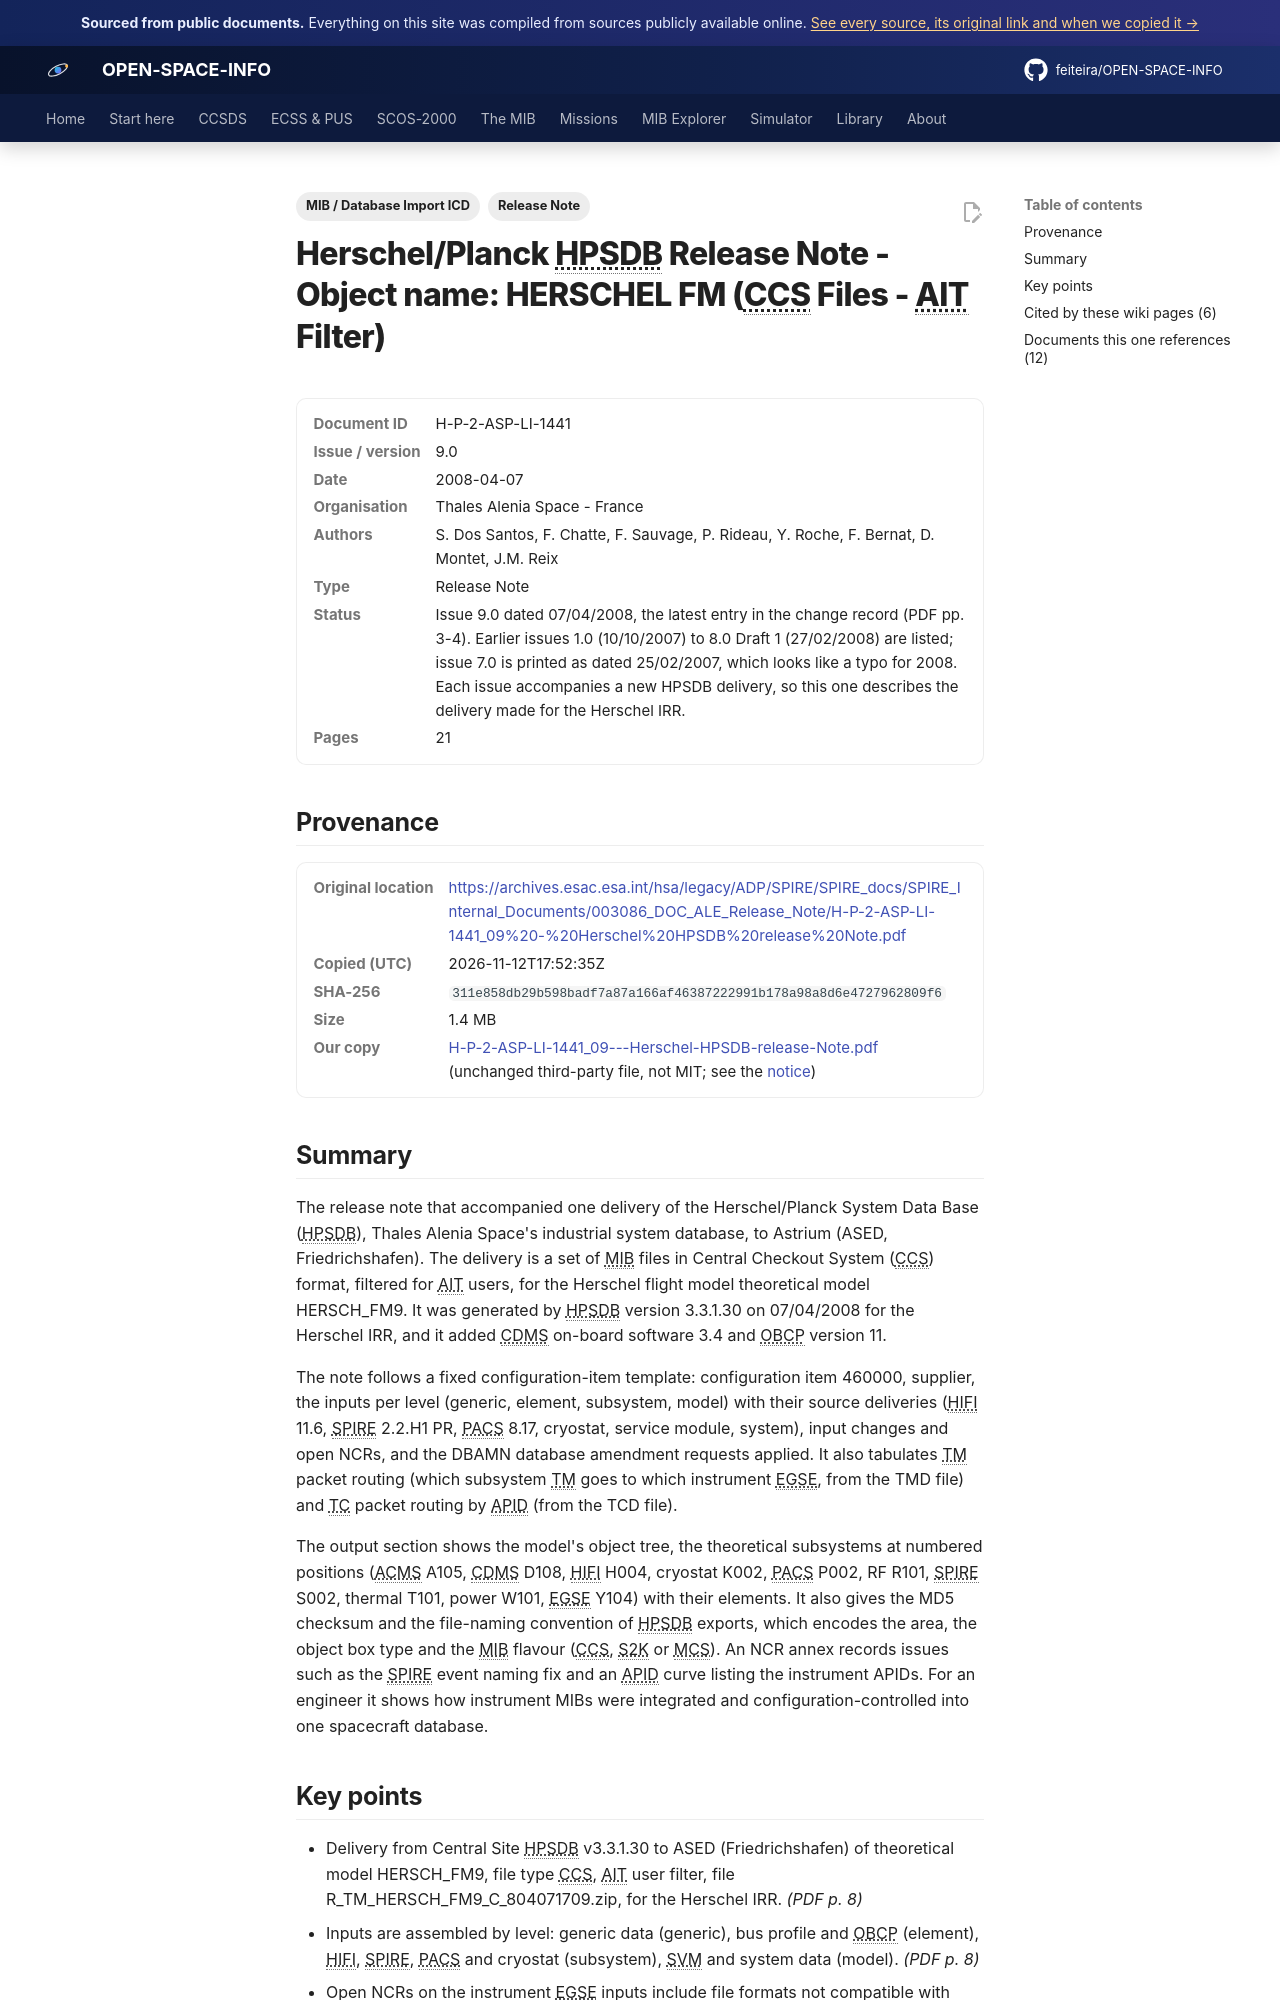

repository: feiteira/OPEN-SPACE-INFO · page: library/h-p-2-asp-li-1441-09-herschel-hpsdb-release-note/index.html · generator: mkdocs

---
title: "Herschel FM HPSDB Release Note (issue 9.0)"
description: "The release note that accompanied one delivery of the Herschel/Planck System Data Base (HPSDB), Thales Alenia Space's industrial system database, to Astrium (ASED, Friedrichshafen)."
tags: ["Release Note", "MIB / Database Import ICD"]
sources: [h-p-2-asp-li-1441-09-herschel-hpsdb-release-note]
---

# Herschel/Planck HPSDB Release Note - Object name: HERSCHEL FM (CCS Files - AIT Filter)

<dl class="osi-meta"><dt>Document ID</dt><dd>H-P-2-ASP-LI-1441</dd><dt>Issue / version</dt><dd>9.0</dd><dt>Date</dt><dd>2008-04-07</dd><dt>Organisation</dt><dd>Thales Alenia Space - France</dd><dt>Authors</dt><dd>S. Dos Santos, F. Chatte, F. Sauvage, P. Rideau, Y. Roche, F. Bernat, D. Montet, J.M. Reix</dd><dt>Type</dt><dd>Release Note</dd><dt>Status</dt><dd>Issue 9.0 dated 07/04/2008, the latest entry in the change record (PDF pp. 3-4). Earlier issues 1.0 (10/10/2007) to 8.0 Draft 1 (27/02/2008) are listed; issue 7.0 is printed as dated 25/02/2007, which looks like a typo for 2008. Each issue accompanies a new HPSDB delivery, so this one describes the delivery made for the Herschel IRR.</dd><dt>Pages</dt><dd>21</dd></dl>

## Provenance

<dl class="osi-meta"><dt>Original location</dt><dd><a href="https://archives.esac.esa.int/hsa/legacy/ADP/SPIRE/SPIRE_docs/SPIRE_Internal_Documents/003086_DOC_ALE_Release_Note/H-P-2-ASP-LI-1441_09%20-%20Herschel%20HPSDB%20release%20Note.pdf" rel="noopener">https://archives.esac.esa.int/hsa/legacy/ADP/SPIRE/SPIRE_docs/SPIRE_Internal_Documents/003086_DOC_ALE_Release_Note/H-P-2-ASP-LI-1441_09%20-%20Herschel%20HPSDB%20release%20Note.pdf</a></dd><dt>Copied (UTC)</dt><dd>2026-11-12T17:52:35Z</dd><dt>SHA-256</dt><dd><code>311e858db29b598badf7a87a166af46387222991b178a98a8d6e4727962809f6</code></dd><dt>Size</dt><dd>1.4 MB</dd><dt>Our copy</dt><dd><a href="../third-party/mib-icd/H-P-2-ASP-LI-1441_09---Herschel-HPSDB-release-Note.pdf">H-P-2-ASP-LI-1441_09---Herschel-HPSDB-release-Note.pdf</a> (unchanged third-party file, not MIT; see the <a href="../third-party/NOTICE/">notice</a>)</dd></dl>

## Summary

The release note that accompanied one delivery of the Herschel/Planck System Data Base (HPSDB), Thales Alenia Space's industrial system database, to Astrium (ASED, Friedrichshafen). The delivery is a set of MIB files in Central Checkout System (CCS) format, filtered for AIT users, for the Herschel flight model theoretical model HERSCH_FM9. It was generated by HPSDB version 3.3.1.30 on 07/04/2008 for the Herschel IRR, and it added CDMS on-board software 3.4 and OBCP version 11.

The note follows a fixed configuration-item template: configuration item 460000, supplier, the inputs per level (generic, element, subsystem, model) with their source deliveries (HIFI 11.6, SPIRE 2.2.H1 PR, PACS 8.17, cryostat, service module, system), input changes and open NCRs, and the DBAMN database amendment requests applied. It also tabulates TM packet routing (which subsystem TM goes to which instrument EGSE, from the TMD file) and TC packet routing by APID (from the TCD file).

The output section shows the model's object tree, the theoretical subsystems at numbered positions (ACMS A105, CDMS D108, HIFI H004, cryostat K002, PACS P002, RF R101, SPIRE S002, thermal T101, power W101, EGSE Y104) with their elements. It also gives the MD5 checksum and the file-naming convention of HPSDB exports, which encodes the area, the object box type and the MIB flavour (CCS, S2K or MCS). An NCR annex records issues such as the SPIRE event naming fix and an APID curve listing the instrument APIDs. For an engineer it shows how instrument MIBs were integrated and configuration-controlled into one spacecraft database.
